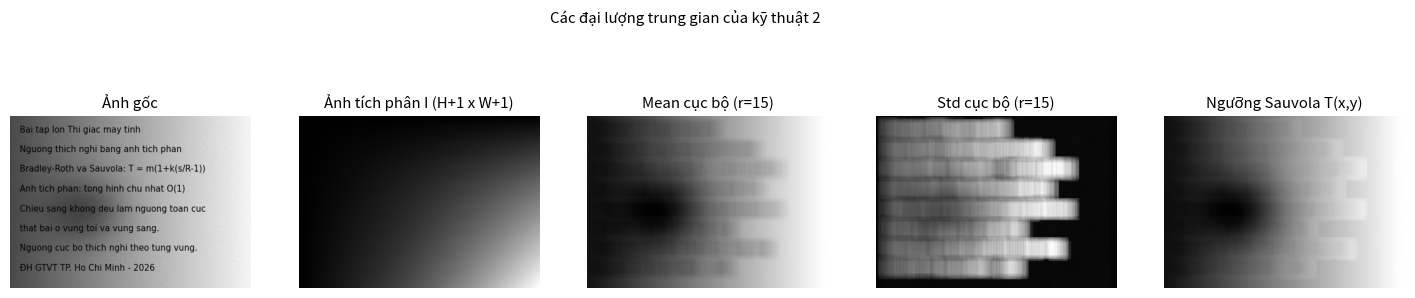
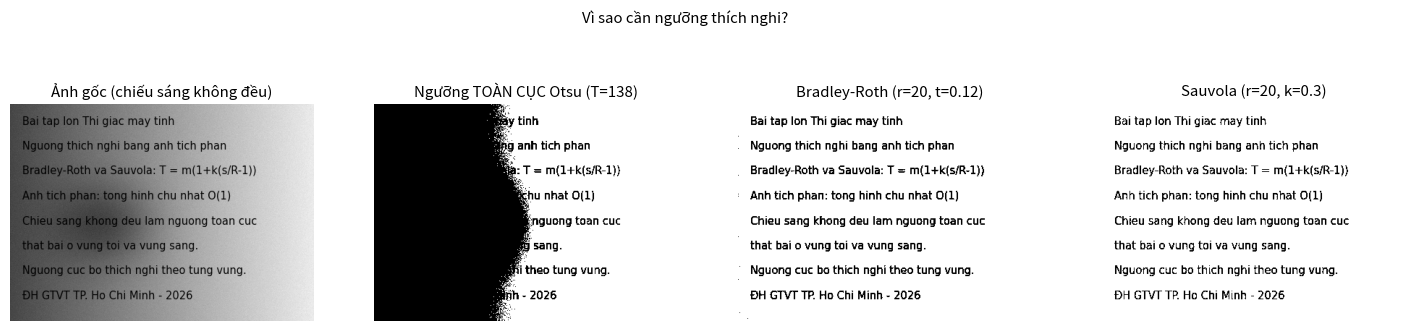
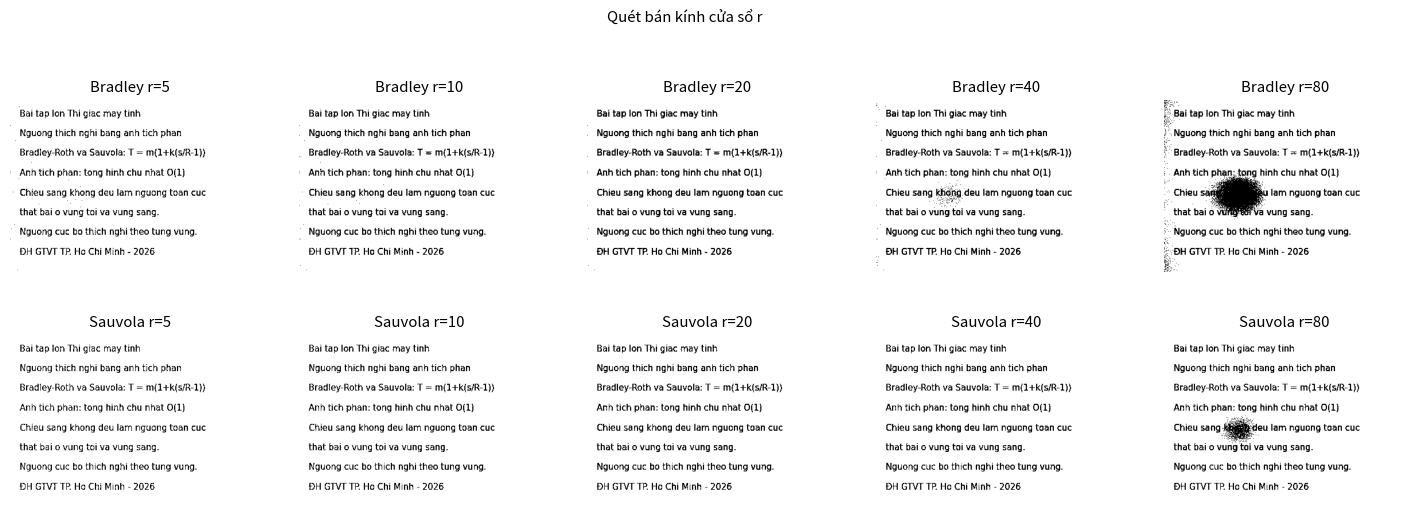
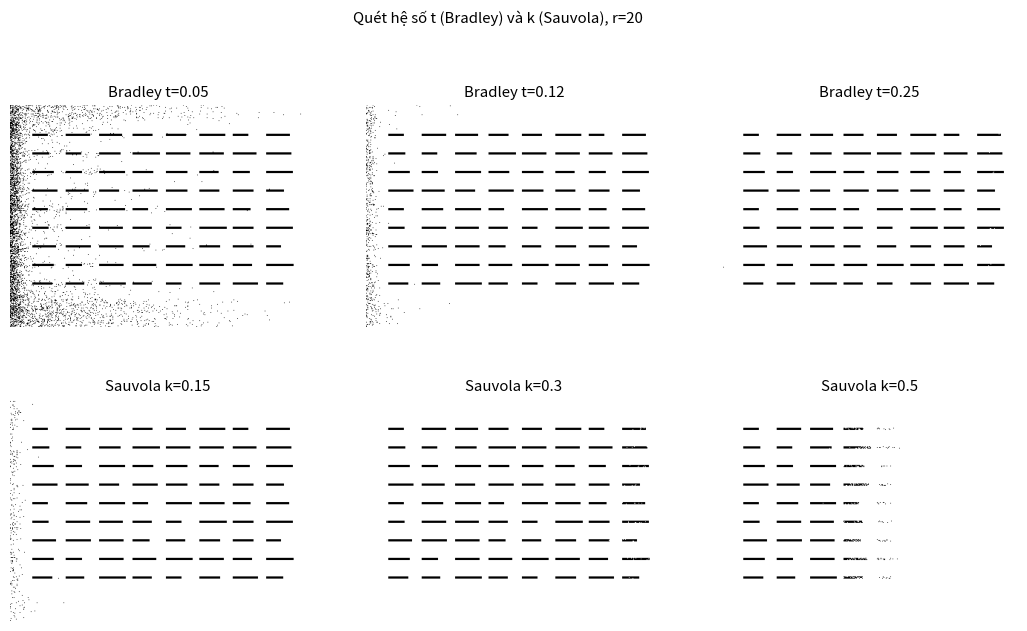
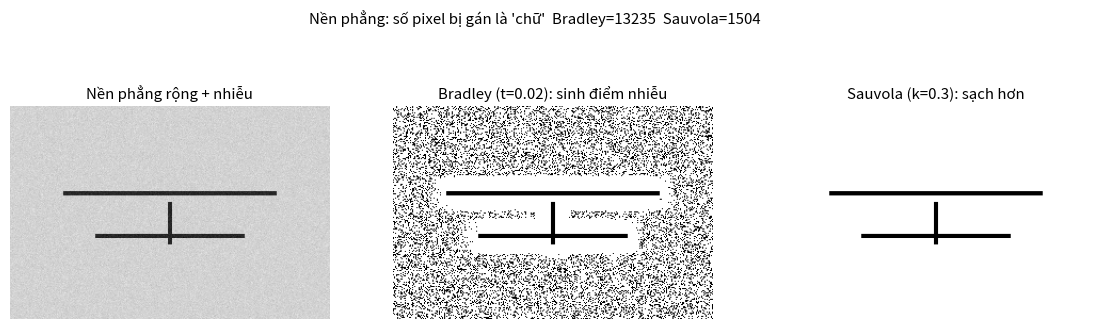
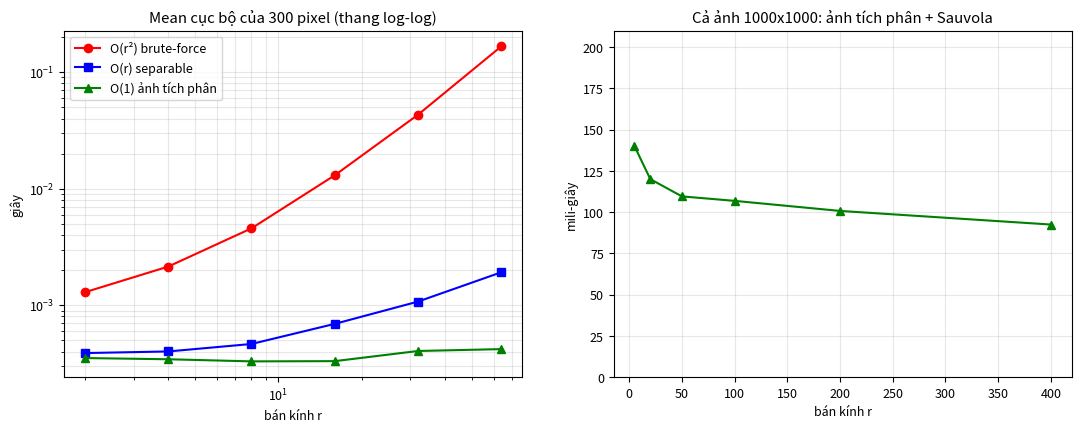

Python code for these plots, in order:
import sys
import time
import numpy as np
import matplotlib.pyplot as plt

plt.rcParams["figure.dpi"] = 110
plt.rcParams["font.size"] = 9


# =====================================================================
# PHẦN A. CÀI ĐẶT LÕI (tương ứng 4 hàm trong integral_adaptive_thresh.py)
# =====================================================================
def integral_image(img):
    """
    Ảnh tích phân có đệm 0 ở hàng/cột đầu -> kích thước (H+1, W+1).
        I[y, x] = tổng img[0:y, 0:x]
    Dùng float64 để không tràn số khi cộng dồn (đặc biệt với ảnh bình phương).
    """
    img = np.asarray(img, dtype=np.float64)
    I = np.zeros((img.shape[0] + 1, img.shape[1] + 1), dtype=np.float64)
    I[1:, 1:] = img.cumsum(axis=0).cumsum(axis=1)
    return I


def box_sum(I, y1, x1, y2, x2):
    """
    Tổng các pixel trong hình chữ nhật [y1..y2] x [x1..x2] (bao gồm 2 đầu mút)
    chỉ với 4 phép truy xuất -> O(1), không phụ thuộc kích thước cửa sổ.
        S = I[y2+1,x2+1] - I[y1,x2+1] - I[y2+1,x1] + I[y1,x1]
    y1,x1,y2,x2 có thể là mảng numpy (tính cho cả ảnh một lần).
    """
    return I[y2 + 1, x2 + 1] - I[y1, x2 + 1] - I[y2 + 1, x1] + I[y1, x1]


def local_mean_std(img, radius):
    """
    Trung bình & độ lệch chuẩn cục bộ trong cửa sổ (2r+1)x(2r+1) quanh MỖI pixel.
        mean = S1 / n
        var  = S2 / n - mean^2        (S1: tổng ảnh, S2: tổng ảnh bình phương)
    Xử lý biên: cửa sổ bị cắt (clip) vào ảnh, n = số pixel thực sự nằm trong ảnh.
    """
    img = np.asarray(img, dtype=np.float64)
    H, W = img.shape
    I1 = integral_image(img)
    I2 = integral_image(img * img)

    ys = np.arange(H)[:, None]
    xs = np.arange(W)[None, :]
    y1 = np.clip(ys - radius, 0, H - 1)
    y2 = np.clip(ys + radius, 0, H - 1)
    x1 = np.clip(xs - radius, 0, W - 1)
    x2 = np.clip(xs + radius, 0, W - 1)
    n = (y2 - y1 + 1) * (x2 - x1 + 1)          # (H,1)*(1,W) -> (H,W)

    mean = box_sum(I1, y1, x1, y2, x2) / n
    var = box_sum(I2, y1, x1, y2, x2) / n - mean ** 2
    std = np.sqrt(np.maximum(var, 0.0))        # chặn sai số làm tròn gây var < 0
    return mean, std


def adaptive_threshold(img, radius=15, method="sauvola", t=0.15, k=0.3, R=128.0):
    """
    Nhị phân hóa thích nghi. Trả về uint8: 0 = chữ/đối tượng tối, 255 = nền.

    Bradley-Roth : pixel là chữ nếu  I(x,y) < mean * (1 - t)
    Sauvola      : pixel là chữ nếu  I(x,y) < T,   T = mean * (1 + k * (std/R - 1))
    """
    img = np.asarray(img, dtype=np.float64)
    mean, std = local_mean_std(img, radius)
    if method == "bradley":
        T = mean * (1.0 - t)
    elif method == "sauvola":
        T = mean * (1.0 + k * (std / R - 1.0))
    else:
        raise ValueError("method phải là 'bradley' hoặc 'sauvola'")
    return np.where(img < T, 0, 255).astype(np.uint8)

# =====================================================================
# PHẦN B. CÀI ĐẶT "CHẬM" ĐỂ ĐỐI CHỨNG ĐỘ ĐÚNG VÀ ĐO THỜI GIAN
# =====================================================================
def mean_brute_force(img, radius):
    """O(r^2) / pixel: cộng trực tiếp mọi pixel trong cửa sổ."""
    H, W = img.shape
    f = img.astype(np.float64)
    out = np.empty((H, W))
    for y in range(H):
        for x in range(W):
            win = f[max(0, y - radius):min(H, y + radius + 1),
                    max(0, x - radius):min(W, x + radius + 1)]
            out[y, x] = win.mean()
    return out


def mean_separable(img, radius):
    """O(r) / pixel: tích lũy theo cột, nhưng vẫn phải cộng r..2r+1 cột theo ngang."""
    H, W = img.shape
    f = img.astype(np.float64)
    col = np.zeros((H + 1, W))
    col[1:] = np.cumsum(f, axis=0)
    out = np.empty((H, W))
    for y in range(H):
        y1, y2 = max(0, y - radius), min(H - 1, y + radius)
        for x in range(W):
            x1, x2 = max(0, x - radius), min(W - 1, x + radius)
            s = (col[y2 + 1, x1:x2 + 1] - col[y1, x1:x2 + 1]).sum()
            out[y, x] = s / ((y2 - y1 + 1) * (x2 - x1 + 1))
    return out


def mean_integral(img, radius):
    """O(1) / pixel: dùng ảnh tích phân."""
    return local_mean_std(img, radius)[0]


def self_test():
    """Kiểm chứng: ảnh tích phân cho kết quả y hệt brute-force."""
    rng = np.random.default_rng(0)
    img = rng.integers(0, 256, (40, 55)).astype(np.uint8)
    for r in (1, 3, 7, 20):
        m_bf = mean_brute_force(img, r)
        m_ii = mean_integral(img, r)
        s_bf = np.array([[img[max(0, y - r):y + r + 1, max(0, x - r):x + r + 1].std()
                          for x in range(img.shape[1])] for y in range(img.shape[0])])
        s_ii = local_mean_std(img, r)[1]
        assert np.allclose(m_bf, m_ii, atol=1e-9), f"mean sai tại r={r}"
        assert np.allclose(s_bf, s_ii, atol=1e-6), f"std sai tại r={r}"
    # ảnh toàn hằng -> std = 0, mean = hằng
    const = np.full((30, 30), 77, np.uint8)
    m, s = local_mean_std(const, 5)
    assert np.allclose(m, 77) and np.allclose(s, 0)
    # ảnh 1x1 (biên cực đoan)
    m, s = local_mean_std(np.array([[9]], np.uint8), 4)
    assert m[0, 0] == 9 and s[0, 0] == 0
    print("[OK] self_test: mean/std từ ảnh tích phân khớp brute-force (4 bán kính, biên, ảnh hằng).")

# =====================================================================
# PHẦN C. ẢNH THỬ NGHIỆM
# =====================================================================
def make_text_document(H=300, W=420, seed=42):
    """
    Ảnh 'trang giấy có chữ' bị chiếu sáng không đều (sáng phải, tối trái + bóng đổ).
    Chữ được vẽ bằng matplotlib rồi đọc ngược thành mảng numpy.
    """
    fig = plt.figure(figsize=(W / 100, H / 100), dpi=100)
    fig.patch.set_facecolor("white")
    lines = ["Bai tap lon Thi giac may tinh",
             "Nguong thich nghi bang anh tich phan",
             "Bradley-Roth va Sauvola: T = m(1+k(s/R-1))",
             "Anh tich phan: tong hinh chu nhat O(1)",
             "Chieu sang khong deu lam nguong toan cuc",
             "that bai o vung toi va vung sang.",
             "Nguong cuc bo thich nghi theo tung vung.",
             "ĐH GTVT TP. Ho Chi Minh - 2026"]
    for i, s in enumerate(lines):
        fig.text(0.04, 0.92 - i * 0.115, s, fontsize=10.5, family="DejaVu Sans", va="center")
    fig.canvas.draw()
    rgba = np.asarray(fig.canvas.buffer_rgba())
    plt.close(fig)
    gray = rgba[..., :3].astype(np.float64).mean(axis=2)       # 0 (chữ) .. 255 (nền)
    gray = gray[:H, :W]
    H, W = gray.shape

    y, x = np.mgrid[0:H, 0:W]
    illum = 0.30 + 0.70 * (x / W)                               # gradient trái tối -> phải sáng
    cx, cy = 0.30 * W, 0.55 * H                                  # bóng đổ tròn mờ
    shadow = 1.0 - 0.45 * np.exp(-(((x - cx) / 70.0) ** 2 + ((y - cy) / 55.0) ** 2))
    rng = np.random.default_rng(seed)
    img = gray / 255.0 * 235.0 * illum * shadow + rng.normal(0, 3, (H, W))
    return np.clip(img, 0, 255).astype(np.uint8)


def make_gradient_strokes(H=300, W=400, seed=42):
    """Ảnh giống notebook gốc: nền gradient + các nét ngang tối."""
    y, x = np.mgrid[0:H, 0:W]
    img = 60.0 + (x / float(W)) * 170.0
    rng = np.random.default_rng(seed)
    for row in range(40, H - 40, 25):
        for seg in range(30, W - 30, 45):
            img[row:row + 3, seg:seg + rng.integers(20, 38)] -= 65.0
    img += rng.normal(0, 4, (H, W))
    return np.clip(img, 0, 255).astype(np.uint8)


def make_flat_image():
    """Nền phẳng rộng + vài nét mảnh + nhiễu nhẹ (để thấy khác biệt Bradley/Sauvola)."""
    rng = np.random.default_rng(1)
    img = np.full((200, 300), 210.0)
    img[80:84, 50:250] = 40
    img[120:124, 80:220] = 40
    img[90:130, 148:152] = 40
    img += rng.normal(0, 6, img.shape)
    return np.clip(img, 0, 255).astype(np.uint8)


def global_otsu(img):
    """Ngưỡng toàn cục Otsu (tự cài bằng numpy) để làm đối chứng."""
    hist = np.bincount(img.ravel(), minlength=256).astype(np.float64)
    p = hist / hist.sum()
    w0 = np.cumsum(p)
    mu = np.cumsum(p * np.arange(256))
    mu_t = mu[-1]
    with np.errstate(divide="ignore", invalid="ignore"):
        sb = (mu_t * w0 - mu) ** 2 / (w0 * (1 - w0))
    thr = int(np.nanargmax(sb))
    return np.where(img <= thr, 0, 255).astype(np.uint8), thr


def load_user_image(path):
    """Đọc ảnh thật bằng matplotlib.pyplot.imread, đổi sang xám uint8."""
    a = plt.imread(path)
    if a.ndim == 3:
        a = a[..., :3] @ np.array([0.299, 0.587, 0.114])
    if a.dtype != np.uint8:
        a = a * 255.0 if a.max() <= 1.0 else a
    return np.clip(a, 0, 255).astype(np.uint8)

# =====================================================================
# PHẦN D. CÁC THÍ NGHIỆM (mỗi thí nghiệm lưu 1 ảnh PNG)
# =====================================================================
def show(fig, name):
    fig.savefig(name, bbox_inches="tight")
    print("   -> đã lưu", name)


def exp0_integral_visual(doc):
    """Minh họa: ảnh gốc, ảnh tích phân, mean cục bộ, std cục bộ, ngưỡng T."""
    mean, std = local_mean_std(doc, 15)
    T_sauv = mean * (1 + 0.3 * (std / 128.0 - 1))
    fig, ax = plt.subplots(1, 5, figsize=(18, 3.6))
    items = [(doc, "Ảnh gốc"),
             (integral_image(doc), "Ảnh tích phân I (H+1 x W+1)"),
             (mean, "Mean cục bộ (r=15)"),
             (std, "Std cục bộ (r=15)"),
             (T_sauv, "Ngưỡng Sauvola T(x,y)")]
    for a, (im, ti) in zip(ax, items):
        a.imshow(im, cmap="gray"); a.set_title(ti); a.axis("off")
    fig.suptitle("Các đại lượng trung gian của kỹ thuật 2", y=1.03)
    show(fig, "k2_00_trung_gian.png")


def exp1_global_vs_adaptive(doc):
    otsu, thr = global_otsu(doc)
    brad = adaptive_threshold(doc, 20, "bradley", t=0.12)
    sauv = adaptive_threshold(doc, 20, "sauvola", k=0.3)
    fig, ax = plt.subplots(1, 4, figsize=(18, 3.8))
    for a, (im, ti) in zip(ax, [(doc, "Ảnh gốc (chiếu sáng không đều)"),
                                (otsu, f"Ngưỡng TOÀN CỤC Otsu (T={thr})"),
                                (brad, "Bradley-Roth (r=20, t=0.12)"),
                                (sauv, "Sauvola (r=20, k=0.3)")]):
        a.imshow(im, cmap="gray", vmin=0, vmax=255); a.set_title(ti); a.axis("off")
    fig.suptitle("Vì sao cần ngưỡng thích nghi?", y=1.03)
    show(fig, "k2_01_toan_cuc_vs_thich_nghi.png")


def exp2_radius(img):
    radii = [5, 10, 20, 40, 80]
    fig, ax = plt.subplots(2, 5, figsize=(18, 5.6))
    for i, r in enumerate(radii):
        ax[0, i].imshow(adaptive_threshold(img, r, "bradley", t=0.12), cmap="gray", vmin=0, vmax=255)
        ax[0, i].set_title(f"Bradley r={r}"); ax[0, i].axis("off")
        ax[1, i].imshow(adaptive_threshold(img, r, "sauvola", k=0.3), cmap="gray", vmin=0, vmax=255)
        ax[1, i].set_title(f"Sauvola r={r}"); ax[1, i].axis("off")
    fig.suptitle("Quét bán kính cửa sổ r", y=1.02)
    show(fig, "k2_02_quet_radius.png")


def exp3_t_k(img):
    ts, ks = [0.05, 0.12, 0.25], [0.15, 0.30, 0.50]
    fig, ax = plt.subplots(2, 3, figsize=(13, 7))
    for i, tv in enumerate(ts):
        ax[0, i].imshow(adaptive_threshold(img, 20, "bradley", t=tv), cmap="gray", vmin=0, vmax=255)
        ax[0, i].set_title(f"Bradley t={tv}"); ax[0, i].axis("off")
    for i, kv in enumerate(ks):
        ax[1, i].imshow(adaptive_threshold(img, 20, "sauvola", k=kv), cmap="gray", vmin=0, vmax=255)
        ax[1, i].set_title(f"Sauvola k={kv}"); ax[1, i].axis("off")
    fig.suptitle("Quét hệ số t (Bradley) và k (Sauvola), r=20", y=1.0)
    show(fig, "k2_03_quet_t_k.png")


def exp4_flat():
    flat = make_flat_image()
    # Bradley dùng t nhỏ để lộ điểm yếu trên nền phẳng có nhiễu
    brad = adaptive_threshold(flat, 15, "bradley", t=0.02)
    sauv = adaptive_threshold(flat, 15, "sauvola", k=0.3)
    fig, ax = plt.subplots(1, 3, figsize=(14, 3.8))
    for a, (im, ti) in zip(ax, [(flat, "Nền phẳng rộng + nhiễu"),
                                (brad, "Bradley (t=0.02): sinh điểm nhiễu"),
                                (sauv, "Sauvola (k=0.3): sạch hơn")]):
        a.imshow(im, cmap="gray", vmin=0, vmax=255); a.set_title(ti); a.axis("off")
    n_b = int((brad == 0).sum()); n_s = int((sauv == 0).sum())
    fig.suptitle(f"Nền phẳng: số pixel bị gán là 'chữ'  Bradley={n_b}  Sauvola={n_s}", y=1.03)
    show(fig, "k2_04_nen_phang.png")
    print(f"   Bradley gán {n_b} pixel là chữ, Sauvola gán {n_s} pixel (nét chữ thật ≈ 1500 pixel).")


def exp5_timing():
    """
    (a) Đo công bằng chi phí TÍNH MEAN CHO MỘT PIXEL bằng 3 cách, cùng viết bằng
        vòng lặp Python thuần (để thấy đúng số phép cộng, không bị numpy che mất):
          - brute-force : (2r+1)^2 phép cộng      -> O(r^2)
          - separable   : (2r+1)   phép cộng      -> O(r)
          - ảnh tích phân: 4 phép truy xuất       -> O(1)
        Lấy mẫu 300 pixel ở giữa ảnh 512x512 (không bị cắt biên).
    (b) Cả ảnh 1000x1000 bằng hàm vector hóa adaptive_threshold, r tăng đến 400.
    """
    rng = np.random.default_rng(0)
    img = rng.integers(0, 256, (512, 512)).astype(np.uint8)
    f = img.astype(np.float64).tolist()
    col = np.zeros((513, 512)); col[1:] = np.cumsum(img.astype(np.float64), axis=0)
    col = col.tolist()
    I = integral_image(img).tolist()
    pts = [(int(y), int(x)) for y, x in zip(rng.integers(100, 400, 300), rng.integers(100, 400, 300))]

    def t_brute(r):
        t0 = time.perf_counter()
        for y, x in pts:
            s = 0.0
            for j in range(y - r, y + r + 1):
                row = f[j]
                for i in range(x - r, x + r + 1):
                    s += row[i]
            _ = s / ((2 * r + 1) ** 2)
        return time.perf_counter() - t0

    def t_sep(r):
        t0 = time.perf_counter()
        for y, x in pts:
            top, bot = col[y - r], col[y + r + 1]
            s = 0.0
            for i in range(x - r, x + r + 1):
                s += bot[i] - top[i]
            _ = s / ((2 * r + 1) ** 2)
        return time.perf_counter() - t0

    def t_int(r):
        t0 = time.perf_counter()
        for y, x in pts:
            s = I[y + r + 1][x + r + 1] - I[y - r][x + r + 1] - I[y + r + 1][x - r] + I[y - r][x - r]
            _ = s / ((2 * r + 1) ** 2)
        return time.perf_counter() - t0

    radii = [2, 4, 8, 16, 32, 64]
    tb = [t_brute(r) for r in radii]
    ts = [t_sep(r) for r in radii]
    ti = [t_int(r) for r in radii]

    big = np.random.default_rng(1).integers(0, 256, (1000, 1000)).astype(np.uint8)
    radii_big = [5, 20, 50, 100, 200, 400]
    tbig = []
    for r in radii_big:
        t0 = time.perf_counter(); adaptive_threshold(big, r, "sauvola"); tbig.append(time.perf_counter() - t0)

    fig, ax = plt.subplots(1, 2, figsize=(13, 4.5))
    ax[0].loglog(radii, tb, "ro-", label="O(r²) brute-force")
    ax[0].loglog(radii, ts, "bs-", label="O(r) separable")
    ax[0].loglog(radii, ti, "g^-", label="O(1) ảnh tích phân")
    ax[0].set_title("Mean cục bộ của 300 pixel (thang log-log)"); ax[0].set_xlabel("bán kính r")
    ax[0].set_ylabel("giây"); ax[0].grid(True, which="both", alpha=.3); ax[0].legend()
    ax[1].plot(radii_big, np.array(tbig) * 1000, "g^-")
    ax[1].set_title("Cả ảnh 1000x1000: ảnh tích phân + Sauvola"); ax[1].set_xlabel("bán kính r")
    ax[1].set_ylabel("mili-giây"); ax[1].set_ylim(0, max(tbig) * 1000 * 1.5); ax[1].grid(alpha=.3)
    show(fig, "k2_05_thoi_gian.png")
    print("   r:", radii)
    print("   brute (ms):", [round(v * 1000, 1) for v in tb])
    print("   separable (ms):", [round(v * 1000, 1) for v in ts])
    print("   integral (ms):", [round(v * 1000, 2) for v in ti])
    print("   Cả ảnh 1000x1000, r =", radii_big, "-> ms:", [round(v * 1000, 1) for v in tbig])


def exp6_user_image(path):
    img = load_user_image(path)
    otsu, thr = global_otsu(img)
    fig, ax = plt.subplots(1, 4, figsize=(18, 4.2))
    for a, (im, ti) in zip(ax, [(img, "Ảnh của bạn (xám)"), (otsu, f"Otsu toàn cục T={thr}"),
                                (adaptive_threshold(img, 15, "bradley", t=0.12), "Bradley r=15 t=0.12"),
                                (adaptive_threshold(img, 15, "sauvola", k=0.3), "Sauvola r=15 k=0.3")]):
        a.imshow(im, cmap="gray", vmin=0, vmax=255); a.set_title(ti); a.axis("off")
    show(fig, "k2_06_anh_cua_ban.png")

print("== Kiểm chứng tính đúng đắn ==")
self_test()

doc = make_text_document()
strokes = make_gradient_strokes()

print("== Thí nghiệm ==")
exp0_integral_visual(doc)
exp1_global_vs_adaptive(doc)
exp2_radius(doc)
exp3_t_k(strokes)
exp4_flat()
exp5_timing()
plt.show()
print("Hoàn tất.")
